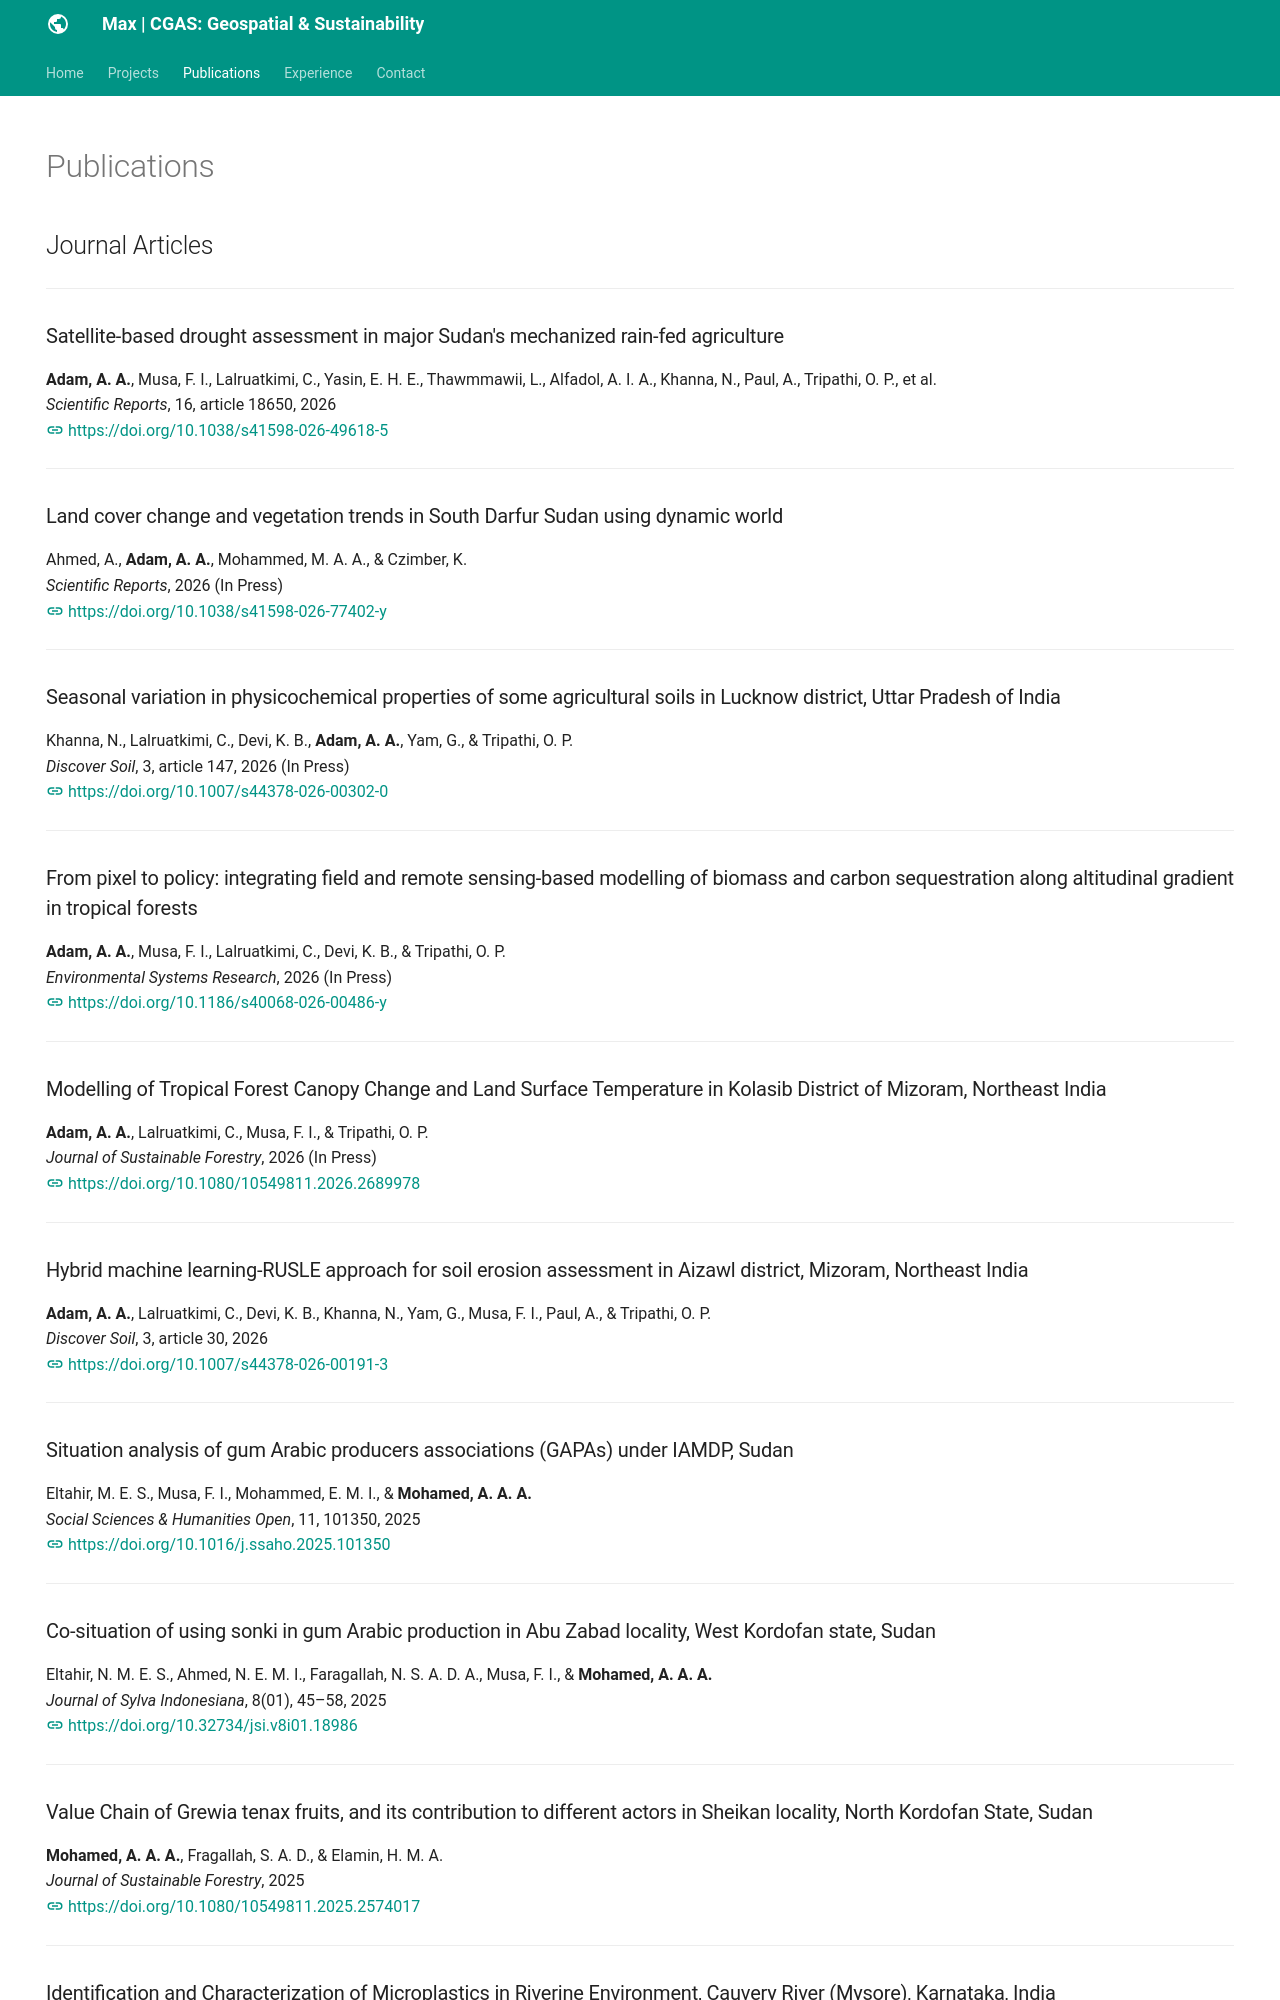

repository: 3AMax/3Amax.github.io · page: publications/index.html · generator: mkdocs

---
hide:
  - toc
---

# Publications

## Journal Articles

<div class="publications-list" markdown>

---

### Satellite-based drought assessment in major Sudan's mechanized rain-fed agriculture
**Adam, A. A.**, Musa, F. I., Lalruatkimi, C., Yasin, E. H. E., Thawmmawii, L., Alfadol, A. I. A., Khanna, N., Paul, A., Tripathi, O. P., et al.  
*Scientific Reports*, 16, article 18650, 2026  
[:material-link: https://doi.org/10.1038/s41598-026-49618-5](https://doi.org/10.1038/s41598-026-49618-5)

---

### Land cover change and vegetation trends in South Darfur Sudan using dynamic world
Ahmed, A., **Adam, A. A.**, Mohammed, M. A. A., & Czimber, K.  
*Scientific Reports*, 2026 (In Press)  
[:material-link: https://doi.org/10.1038/s41598-026-77402-y](https://doi.org/10.1038/s41598-026-77402-y)

---

### Seasonal variation in physicochemical properties of some agricultural soils in Lucknow district, Uttar Pradesh of India
Khanna, N., Lalruatkimi, C., Devi, K. B., **Adam, A. A.**, Yam, G., & Tripathi, O. P.  
*Discover Soil*, 3, article 147, 2026 (In Press)  
[:material-link: https://doi.org/10.1007/s44378-026-00302-0](https://doi.org/10.1007/s44378-026-00302-0)

---

### From pixel to policy: integrating field and remote sensing-based modelling of biomass and carbon sequestration along altitudinal gradient in tropical forests
**Adam, A. A.**, Musa, F. I., Lalruatkimi, C., Devi, K. B., & Tripathi, O. P.  
*Environmental Systems Research*, 2026 (In Press)  
[:material-link: https://doi.org/10.1186/s40068-026-00486-y](https://doi.org/10.1186/s40068-026-00486-y)

---

### Modelling of Tropical Forest Canopy Change and Land Surface Temperature in Kolasib District of Mizoram, Northeast India
**Adam, A. A.**, Lalruatkimi, C., Musa, F. I., & Tripathi, O. P.  
*Journal of Sustainable Forestry*, 2026 (In Press)  
[:material-link: https://doi.org/10.1080/10549811.2026.2689978](https://doi.org/10.1080/10549811.2026.2689978)

---

### Hybrid machine learning-RUSLE approach for soil erosion assessment in Aizawl district, Mizoram, Northeast India
**Adam, A. A.**, Lalruatkimi, C., Devi, K. B., Khanna, N., Yam, G., Musa, F. I., Paul, A., & Tripathi, O. P.  
*Discover Soil*, 3, article 30, 2026  
[:material-link: https://doi.org/10.1007/s44378-026-00191-3](https://doi.org/10.1007/s44378-026-00191-3)

---

### Situation analysis of gum Arabic producers associations (GAPAs) under IAMDP, Sudan
Eltahir, M. E. S., Musa, F. I., Mohammed, E. M. I., & **Mohamed, A. A. A.**  
*Social Sciences & Humanities Open*, 11, 101350, 2025  
[:material-link: https://doi.org/10.1016/j.ssaho.2025.101350](https://doi.org/10.1016/j.ssaho.2025.101350)

---

### Co-situation of using sonki in gum Arabic production in Abu Zabad locality, West Kordofan state, Sudan
Eltahir, N. M. E. S., Ahmed, N. E. M. I., Faragallah, N. S. A. D. A., Musa, F. I., & **Mohamed, A. A. A.**  
*Journal of Sylva Indonesiana*, 8(01), 45–58, 2025  
[:material-link: https://doi.org/10.32734/jsi.v8i01.18986](https://doi.org/10.32734/jsi.v8i01.18986)

---

### Value Chain of Grewia tenax fruits, and its contribution to different actors in Sheikan locality, North Kordofan State, Sudan
**Mohamed, A. A. A.**, Fragallah, S. A. D., & Elamin, H. M. A.  
*Journal of Sustainable Forestry*, 2025  
[:material-link: https://doi.org/10.1080/10549811.2025.2574017](https://doi.org/10.1080/10549811.2025.2574017)

---
